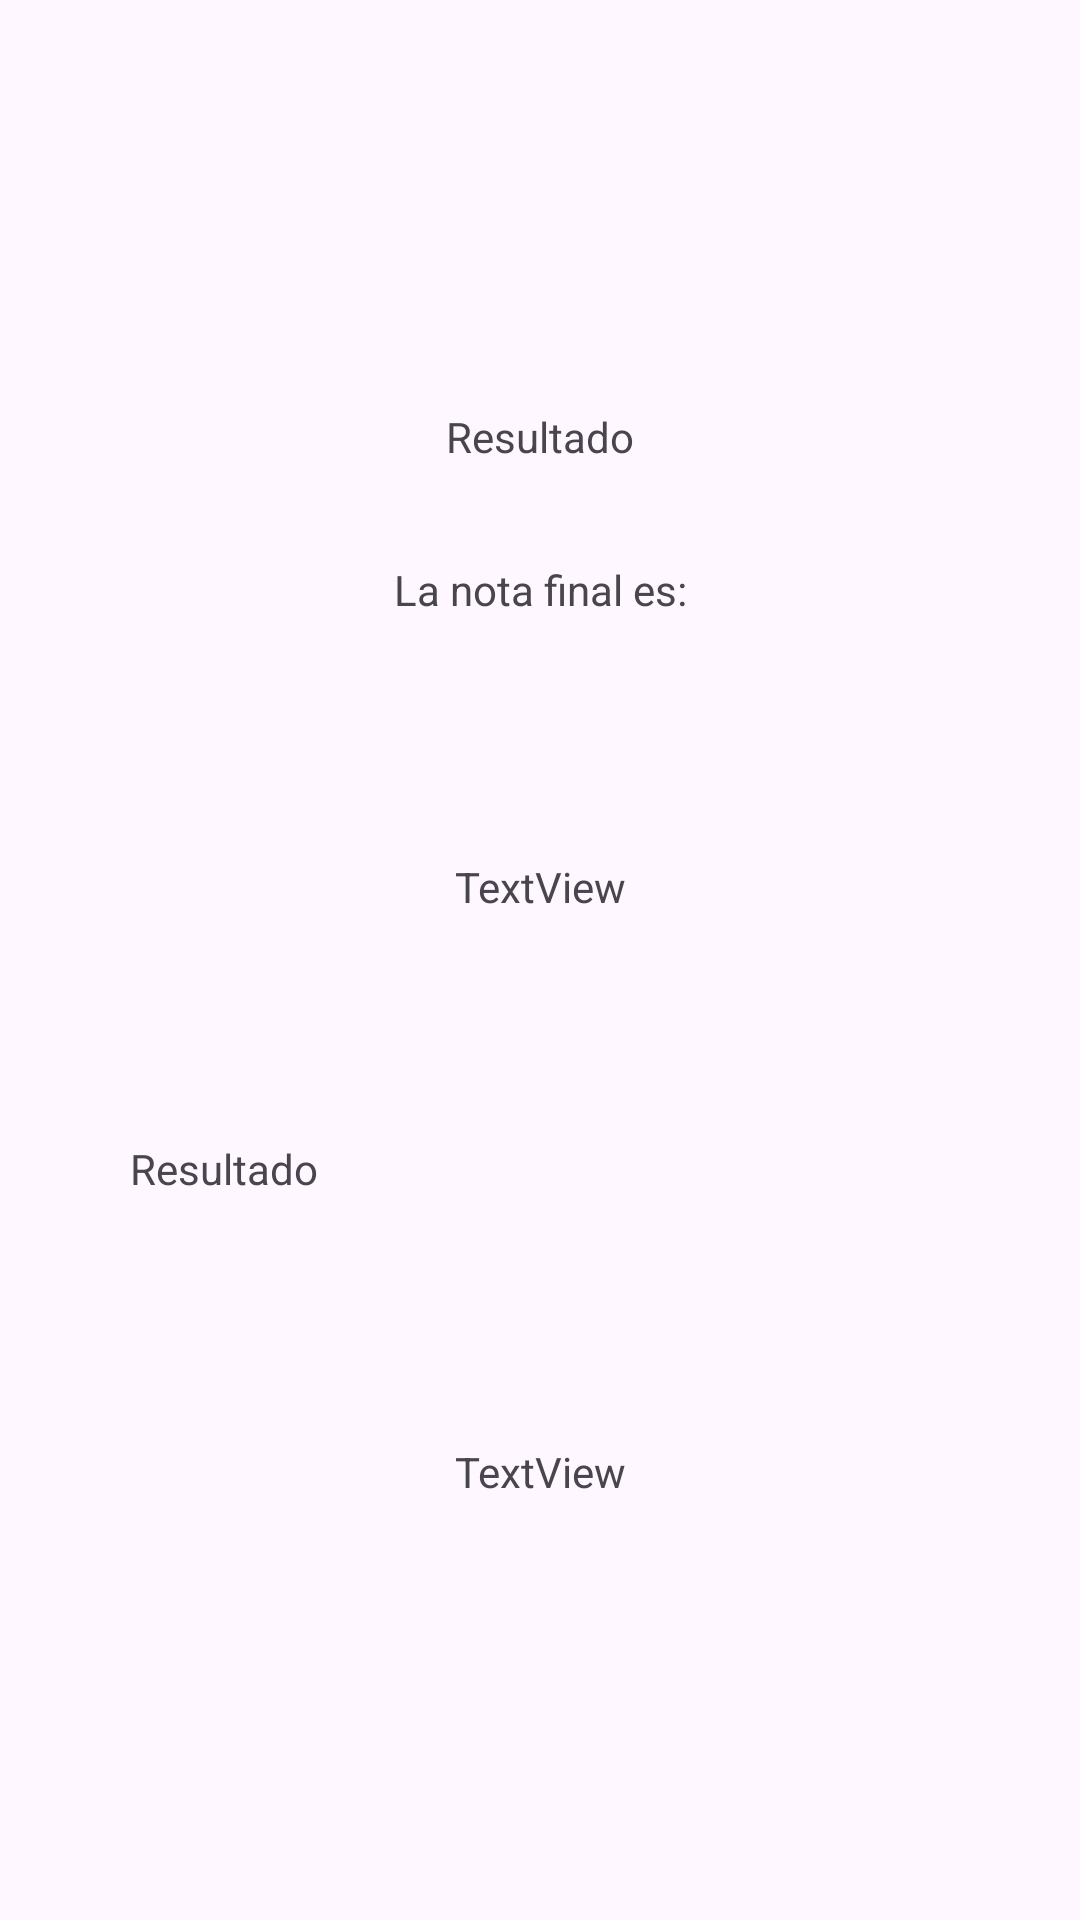

Here is an Android app screen rendered from its layout file. Give the layout XML and the strings, colors and styles it references.
<!-- AndroidManifest.xml: application theme Theme.PC1_MartinezG -->
<!-- res/layout/activity_result.xml -->
<?xml version="1.0" encoding="utf-8"?>
<androidx.constraintlayout.widget.ConstraintLayout xmlns:android="http://schemas.android.com/apk/res/android"
    xmlns:app="http://schemas.android.com/apk/res-auto"
    xmlns:tools="http://schemas.android.com/tools"
    android:id="@+id/main"
    android:layout_width="match_parent"
    android:layout_height="match_parent"
    tools:context=".ResultActivity">

    <TextView
        android:id="@+id/tv_title_result"
        android:layout_width="wrap_content"
        android:layout_height="wrap_content"
        android:layout_marginTop="136dp"
        android:text="@string/tv_title_result"
        app:layout_constraintEnd_toEndOf="parent"
        app:layout_constraintStart_toStartOf="parent"
        app:layout_constraintTop_toTopOf="parent" />

    <TextView
        android:id="@+id/tv_mensaje"
        android:layout_width="wrap_content"
        android:layout_height="wrap_content"
        android:layout_marginTop="32dp"
        android:text="@string/tv_mensaje"
        app:layout_constraintEnd_toEndOf="parent"
        app:layout_constraintStart_toStartOf="parent"
        app:layout_constraintTop_toBottomOf="@+id/tv_title_result" />

    <TextView
        android:id="@+id/tv_promedio"
        android:layout_width="wrap_content"
        android:layout_height="wrap_content"
        android:layout_marginTop="80dp"
        android:text="TextView"
        app:layout_constraintEnd_toEndOf="parent"
        app:layout_constraintStart_toStartOf="parent"
        app:layout_constraintTop_toBottomOf="@+id/tv_mensaje" />

    <TextView
        android:id="@+id/tv_mensaje2"
        android:layout_width="wrap_content"
        android:layout_height="wrap_content"
        android:layout_marginTop="380dp"
        android:text="@string/tv_resultado"
        app:layout_constraintEnd_toEndOf="parent"
        app:layout_constraintHorizontal_bias="0.146"
        app:layout_constraintStart_toStartOf="parent"
        app:layout_constraintTop_toTopOf="parent" />

    <TextView
        android:id="@+id/tv_resultado"
        android:layout_width="wrap_content"
        android:layout_height="wrap_content"
        android:layout_marginTop="176dp"
        android:text="TextView"
        app:layout_constraintEnd_toEndOf="parent"
        app:layout_constraintStart_toStartOf="parent"
        app:layout_constraintTop_toBottomOf="@+id/tv_promedio" />
</androidx.constraintlayout.widget.ConstraintLayout>
<!-- resources referenced by this layout -->
<resources>
  <string name="tv_mensaje">La nota final es: </string>
  <string name="tv_resultado">Resultado</string>
  <string name="tv_title_result">Resultado</string>
  <style name="Theme.PC1_MartinezG" parent="Base.Theme.PC1_MartinezG" />
  <style name="Base.Theme.PC1_MartinezG" parent="Theme.Material3.DayNight.NoActionBar">
          
          
      </style>
</resources>
